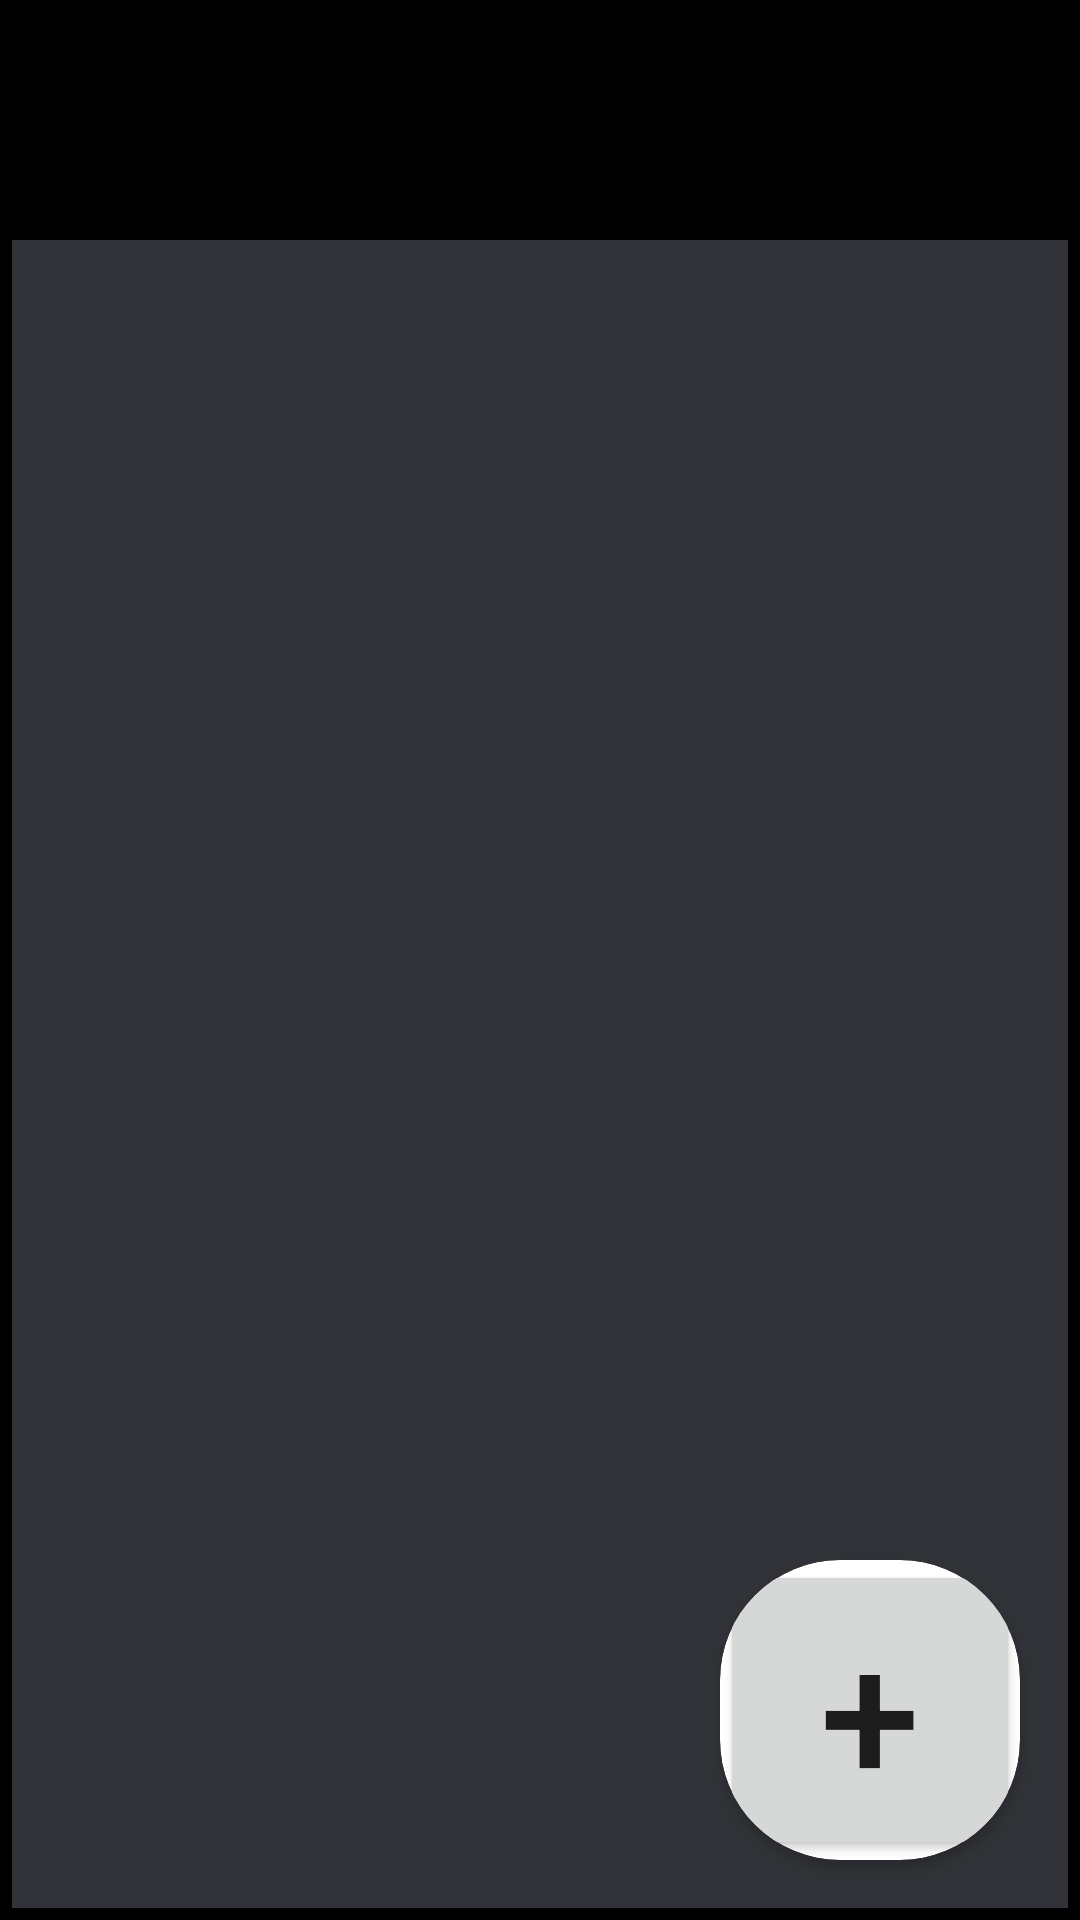

Layout XML and referenced resources for this Android screen:
<!-- AndroidManifest.xml: application theme Theme.Project -->
<!-- res/layout/activity_main.xml -->
<?xml version="1.0" encoding="utf-8"?>
<FrameLayout
    xmlns:android="http://schemas.android.com/apk/res/android"
    xmlns:app="http://schemas.android.com/apk/res-auto"
    android:layout_width="match_parent"
    android:layout_height="match_parent"
    android:background="@color/black">


    <SearchView
        android:id="@+id/searchView_home"
        android:layout_margin="16dp"
        android:queryHint="Enter text..."
        android:iconifiedByDefault="false"
        android:layout_alignParentTop="true"
        android:background="@color/black"
        android:layout_width="match_parent"
        android:layout_height="?android:attr/actionBarSize"
        />

    <androidx.recyclerview.widget.RecyclerView
        android:id="@+id/recycler_home"
        android:layout_width="match_parent"
        android:layout_height="match_parent"


        android:layout_marginStart="4dp"
        android:layout_marginTop="80dp"
        android:layout_marginEnd="4dp"
        android:layout_marginBottom="4dp"
        android:background="#313338" />

    <androidx.cardview.widget.CardView
        android:layout_width="wrap_content"
        android:layout_height="wrap_content"
        android:layout_gravity="bottom|right"
        android:layout_margin="20dp"
        app:cardCornerRadius="40dp">

        <Button
            android:id="@+id/button_id"
            android:layout_width="100dp"
            android:layout_height="100dp"
            android:gravity="center"
            android:text="+"
            android:textSize="60sp" />
    </androidx.cardview.widget.CardView>

</FrameLayout>
<!-- resources referenced by this layout -->
<resources>
  <color name="black">#FF000000</color>
  <style name="Theme.Project" parent="Base.Theme.Project" />
  <style name="Base.Theme.Project" parent="Theme.MaterialComponents.DayNight.DarkActionBar">
          
          
      </style>
</resources>
